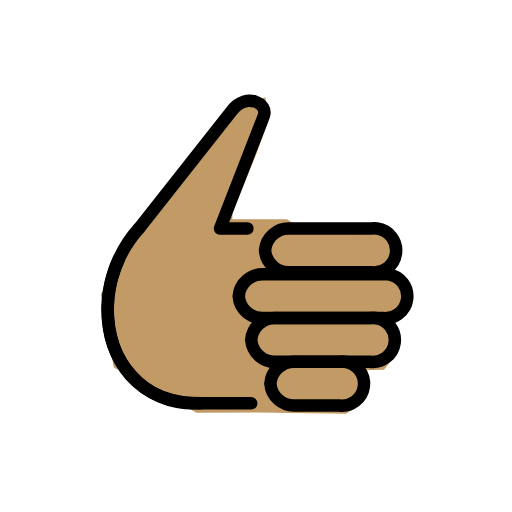
t = 0.00 s
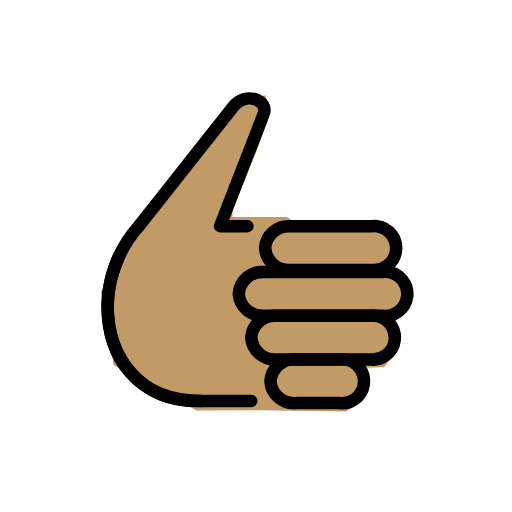
t = 0.48 s
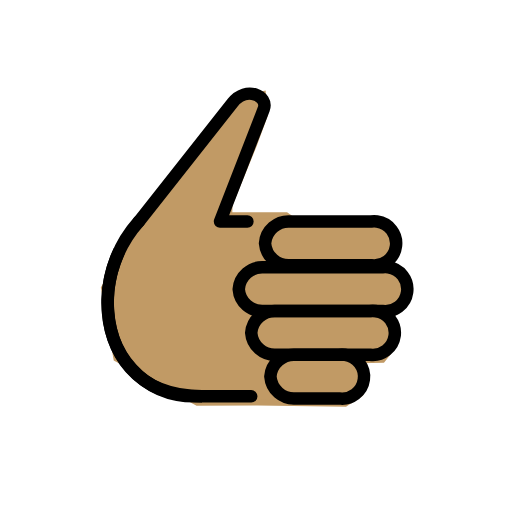
t = 1.43 s
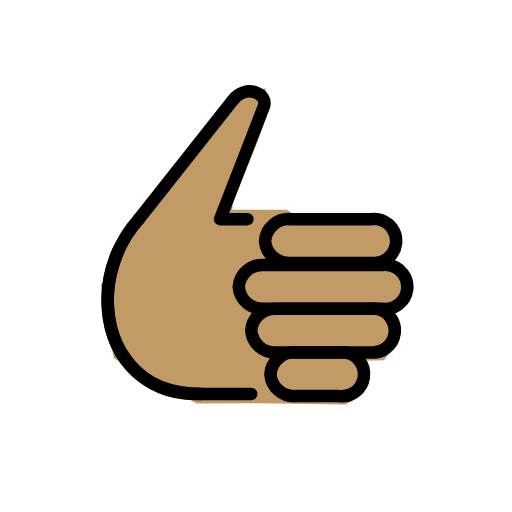
t = 1.90 s
t = 2.38 s: frame unchanged from t = 1.43 s, image omitted
t = 3.33 s: frame unchanged from t = 0.48 s, image omitted

The animated SVG that drew these frames (rendered in a browser with its animation timeline set to each time). Animation: 1 SMIL element (animateTransform=1); one cycle of 3.80 s, repeats indefinitely.

<?xml version='1.0' encoding='utf-8'?>
<svg xmlns="http://www.w3.org/2000/svg" id="emoji" viewBox="-5 -5 82 82" width="200" height="200" role="img">
  <title>OpenMoji: thumbs up: medium skin tone</title><g><g id="color" />
  <g id="hair" />
  <g id="skin">
    <polygon fill="#c19a65" stroke="#c19a65" points="37.088,11.2316 34.166,11.8766 19,29.2096 11.667,42.2686 13.666,53.5426 26.604,60.6126 36.229,60.5716 50.271,60.7796 52.666,59.2096 53.416,55.3766 52.666,53.7926 56.25,53.7096 57.583,52.0426 58.416,49.7096 56.833,46.7096 58.416,46.0426 60.333,43.3766 59.416,40.6266 56.916,39.4596 58.083,37.2926 58.25,33.8766 55.666,32.3766 42.5,31.8766 41.666,31.2096 40.812,30.6126 31.687,30.6126 31.75,28.8766 35.666,19.2926 37.333,14.7096" />
  </g>
  <g id="skin-shadow" />
  <g id="line">
    <path fill="none" stroke="#000000" stroke-linecap="round" stroke-linejoin="round" stroke-width="2" d="M35.236,59.6006h-9 c-8.321,0-14-6.681-14-15c0.0204-4.7991,1.7993-9.4241,5-13" />
    <path fill="none" stroke="#000000" stroke-linecap="round" stroke-linejoin="round" stroke-width="2" d="M34.625,31.6006h-4.389 l7-18c0.811-2.084-2.79-3.8-5-1l-15,19" />
    <path fill="none" stroke="#000000" stroke-linecap="round" stroke-linejoin="round" stroke-width="2" d="M37.448,35.1006 c0.1527,2.0638,1.9342,3.6226,4,3.5h13c1.933,0.2578,3.709-1.1001,3.9669-3.0331s-1.1001-3.709-3.0331-3.9669 c-0.3099-0.0413-0.6238-0.0413-0.9337,0h-13C39.3822,31.478,37.6007,33.0368,37.448,35.1006z" />
    <path fill="none" stroke="#000000" stroke-linecap="round" stroke-linejoin="round" stroke-width="2" d="M38.305,56.4366 c0.1527,2.0638,1.9342,3.6226,4,3.5h7c1.933,0.2578,3.709-1.1001,3.9669-3.0331s-1.1001-3.709-3.0331-3.9669 c-0.3099-0.0413-0.6238-0.0413-0.9337,0h-7C40.2392,52.814,38.4577,54.3728,38.305,56.4366z" />
    <path fill="none" stroke="#000000" stroke-linecap="round" stroke-linejoin="round" stroke-width="2" d="M33.236,42.4366 c0.1527,2.0638,1.9342,3.6226,4,3.5h19c1.933,0.2578,3.709-1.1001,3.9669-3.0331s-1.1001-3.709-3.0331-3.9669 c-0.3099-0.0413-0.6238-0.0413-0.9337,0h-19C35.1702,38.814,33.3887,40.3728,33.236,42.4366z" />
    <path fill="none" stroke="#000000" stroke-linecap="round" stroke-linejoin="round" stroke-width="2" d="M35.236,49.4366 c0.1527,2.0638,1.9342,3.6226,4,3.5h15c1.933,0.2578,3.709-1.1001,3.9669-3.0331s-1.1001-3.709-3.0331-3.9669 c-0.3099-0.0413-0.6238-0.0413-0.9337,0h-15C37.1702,45.814,35.3887,47.3728,35.236,49.4366z" />
    <path fill="none" stroke="#000000" stroke-miterlimit="10" stroke-width="2" d="M14.136,36.2626 c-1.176,2.4511-1.8253,5.1215-1.906,7.839c0,8.56,4.625,15.5,15.125,15.5" />
  </g>
<animateTransform attributeName="transform" type="translate" values="0 0;0 -1.5;0 0" dur="3.8s" repeatCount="indefinite" /></g></svg>
